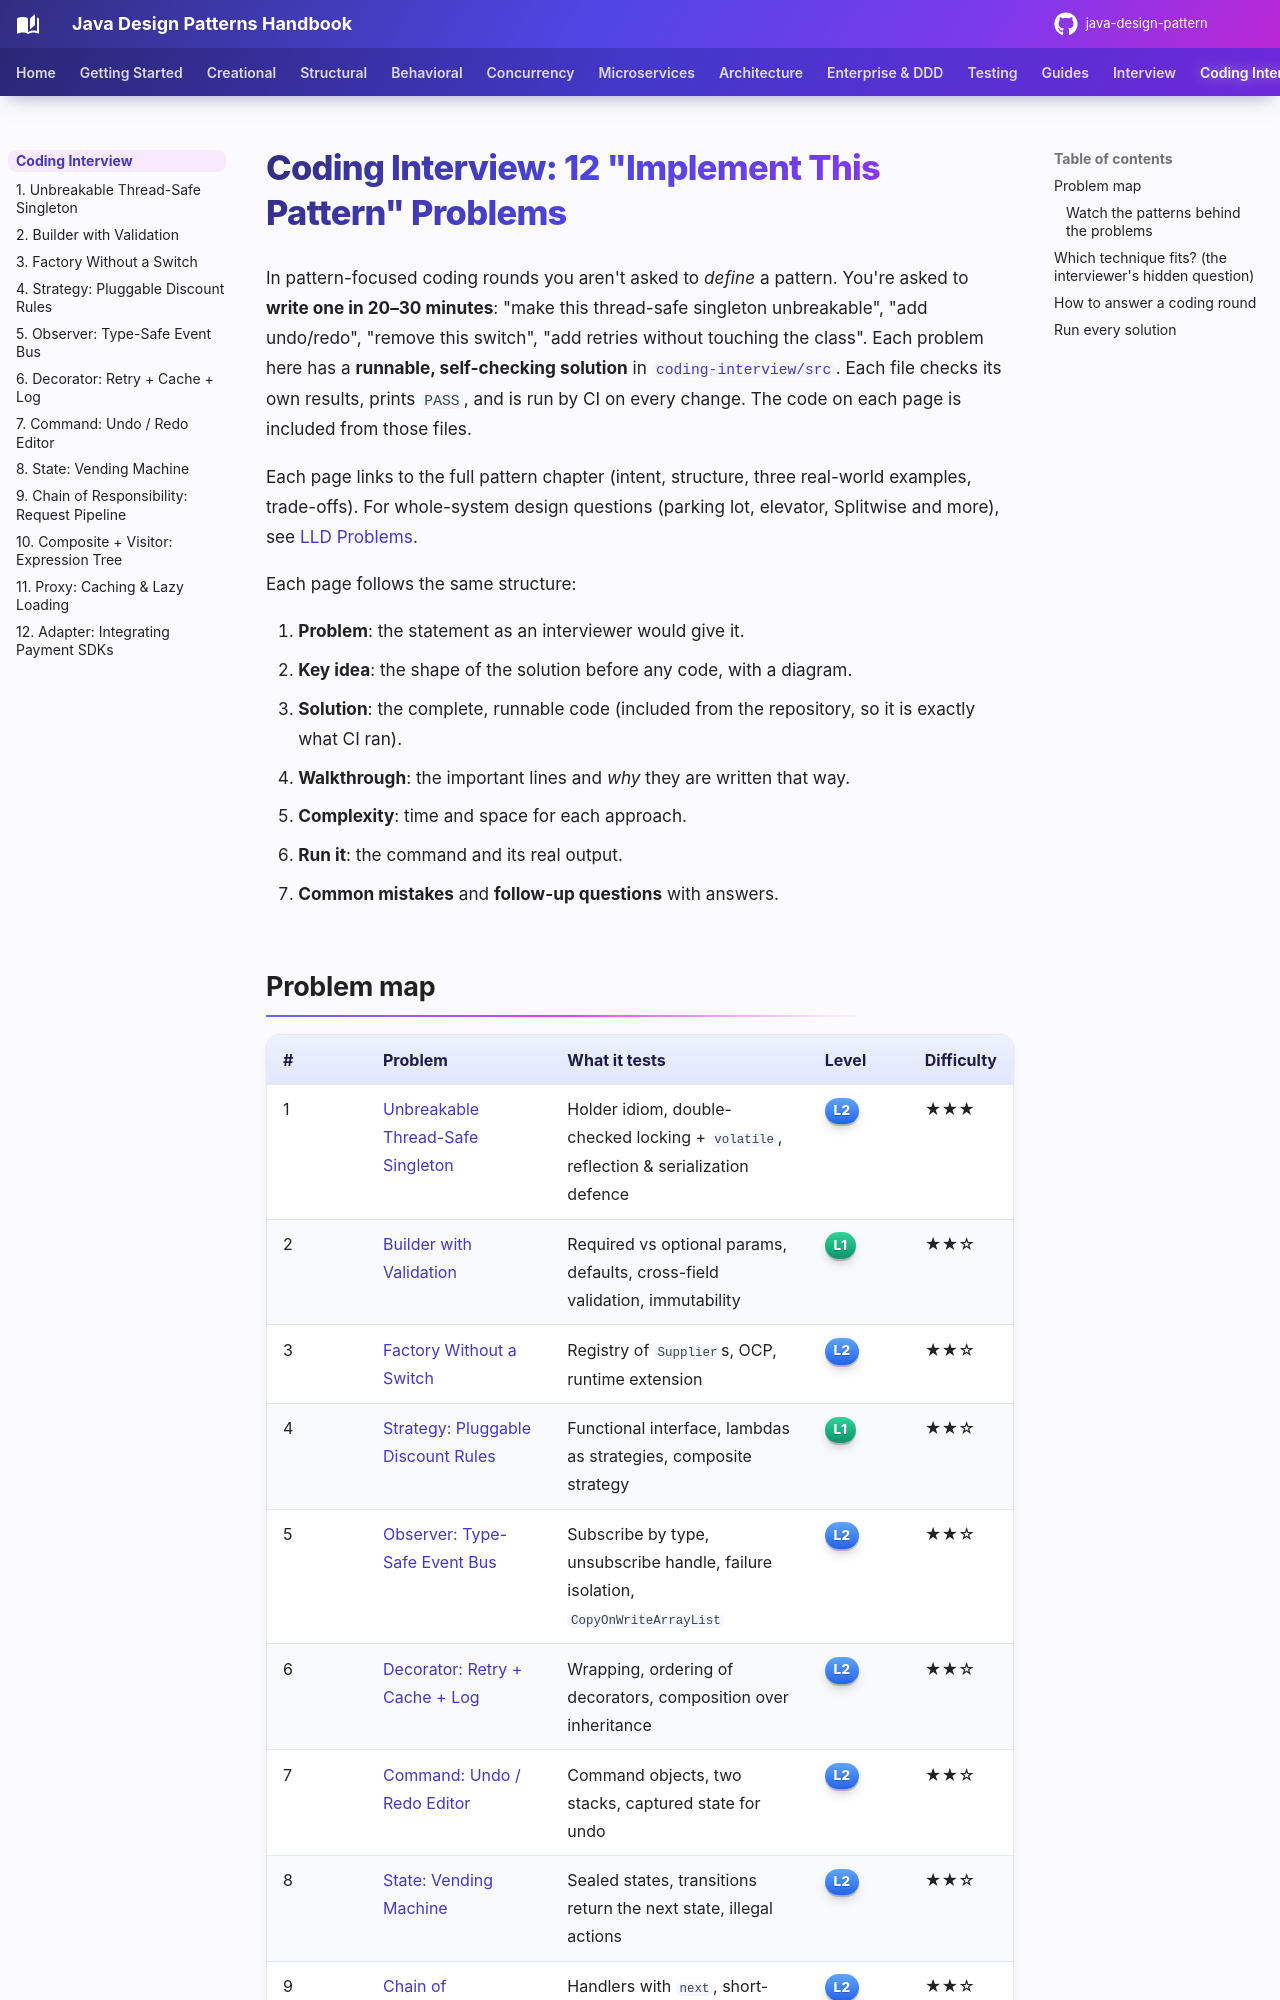

repository: khiruashish/java-design-pattern · page: coding-interview/index.html · generator: mkdocs

# Coding Interview: 12 "Implement This Pattern" Problems

In pattern-focused coding rounds you aren't asked to *define* a pattern. You're asked to **write one in 20–30 minutes**:
"make this thread-safe singleton unbreakable", "add undo/redo", "remove this switch", "add retries without touching
the class". Each problem here has a **runnable, self-checking solution** in
[`coding-interview/src`](https://github.com/khiruashish/java-design-pattern/tree/main/coding-interview/src).
Each file checks its own results, prints `PASS`, and is run by CI on every change. The code on each page is
included from those files.

Each page links to the full pattern chapter (intent, structure, three real-world examples, trade-offs). For whole-system
design questions (parking lot, elevator, Splitwise and more), see [LLD Problems](../interview/lld-problems.md).

Each page follows the same structure:

1. **Problem**: the statement as an interviewer would give it.
2. **Key idea**: the shape of the solution before any code, with a diagram.
3. **Solution**: the complete, runnable code (included from the repository, so it is exactly what CI ran).
4. **Walkthrough**: the important lines and *why* they are written that way.
5. **Complexity**: time and space for each approach.
6. **Run it**: the command and its real output.
7. **Common mistakes** and **follow-up questions** with answers.
